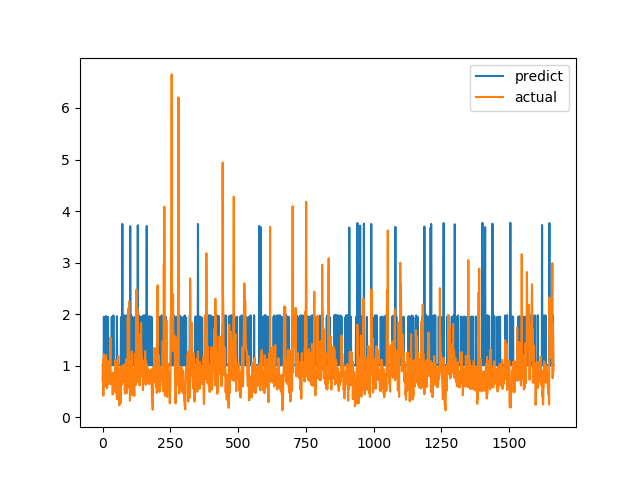

Data behind this chart, as committed beside it:
predict, actual
1.006, 0.7094
1.009, 1.015
1.011, 1.116
1.012, 0.4183
1.013, 1.002
1.951, 1.219
1.015, 1.143
1.009, 0.6528
1.006, 0.6747
1.01, 0.601
1.01, 0.6695
1.935, 0.6538
1.018, 0.7814
1.963, 1.206
1.005, 0.8469
1.014, 0.8286
1.012, 0.6482
1.007, 0.5624
1.019, 0.7183
1.014, 1.1
1.946, 0.9542
1.011, 0.729
1.013, 0.6694
1.014, 0.8631
1.012, 0.6465
1.008, 0.8223
1.007, 0.9236
1.014, 0.8301
1.009, 1.067
1.009, 1.546
1.011, 0.6827
1.008, 0.6386
1.008, 0.6464
1.01, 0.6881
1.944, 0.7274
1.013, 0.65
1.016, 0.8694
1.018, 0.4409
1.954, 0.4519
1.008, 0.7575
1.973, 0.4952
1.011, 0.6851
1.011, 0.7244
1.009, 0.8654
1.01, 0.74
1.011, 0.8071
1.009, 0.8204
1.012, 1.114
1.014, 1.109
1.006, 0.4751
1.01, 1.039
1.005, 0.9458
1.009, 0.7878
1.959, 0.3505
1.007, 0.9368
1.012, 0.9868
1.006, 0.647
1.008, 1.03
1.011, 1.187
1.009, 0.9329
... 1,604 more rows
